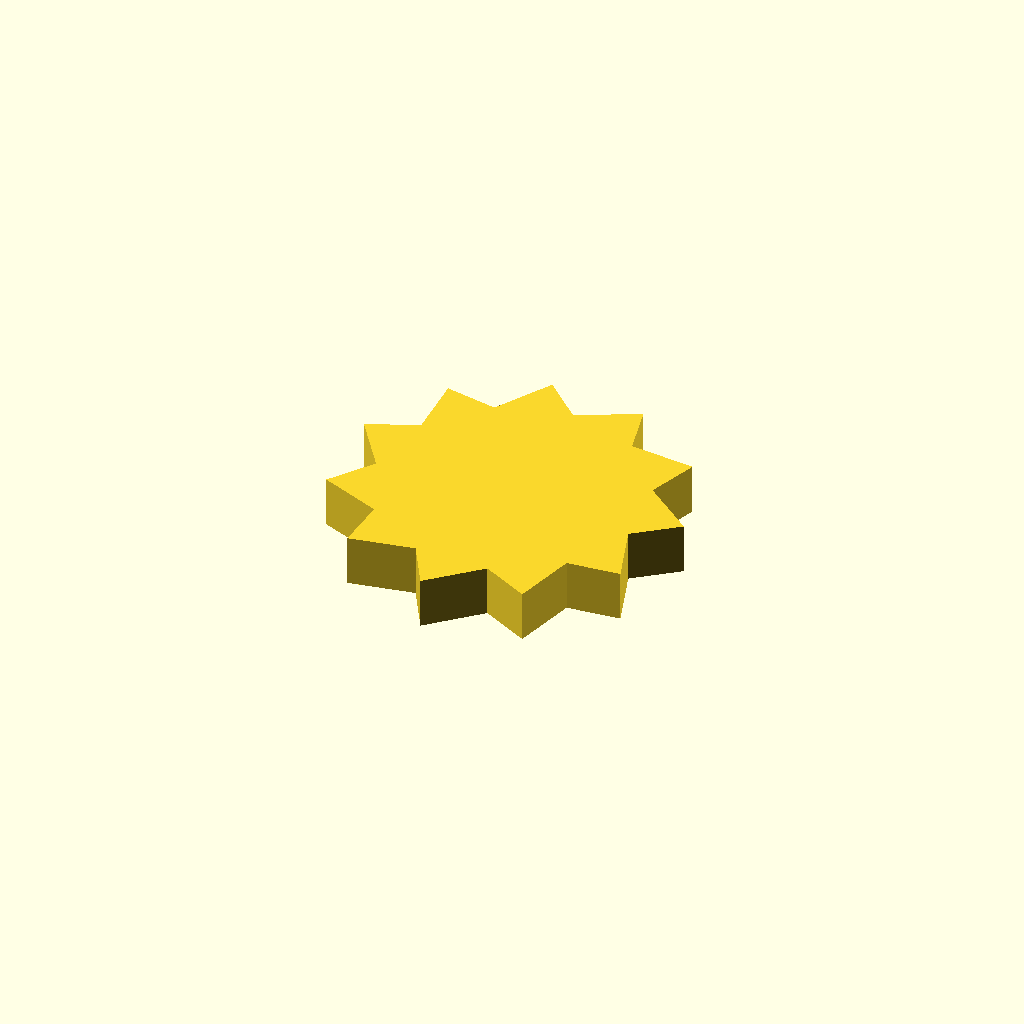
Cell 1: rendered with the file's own defaults.
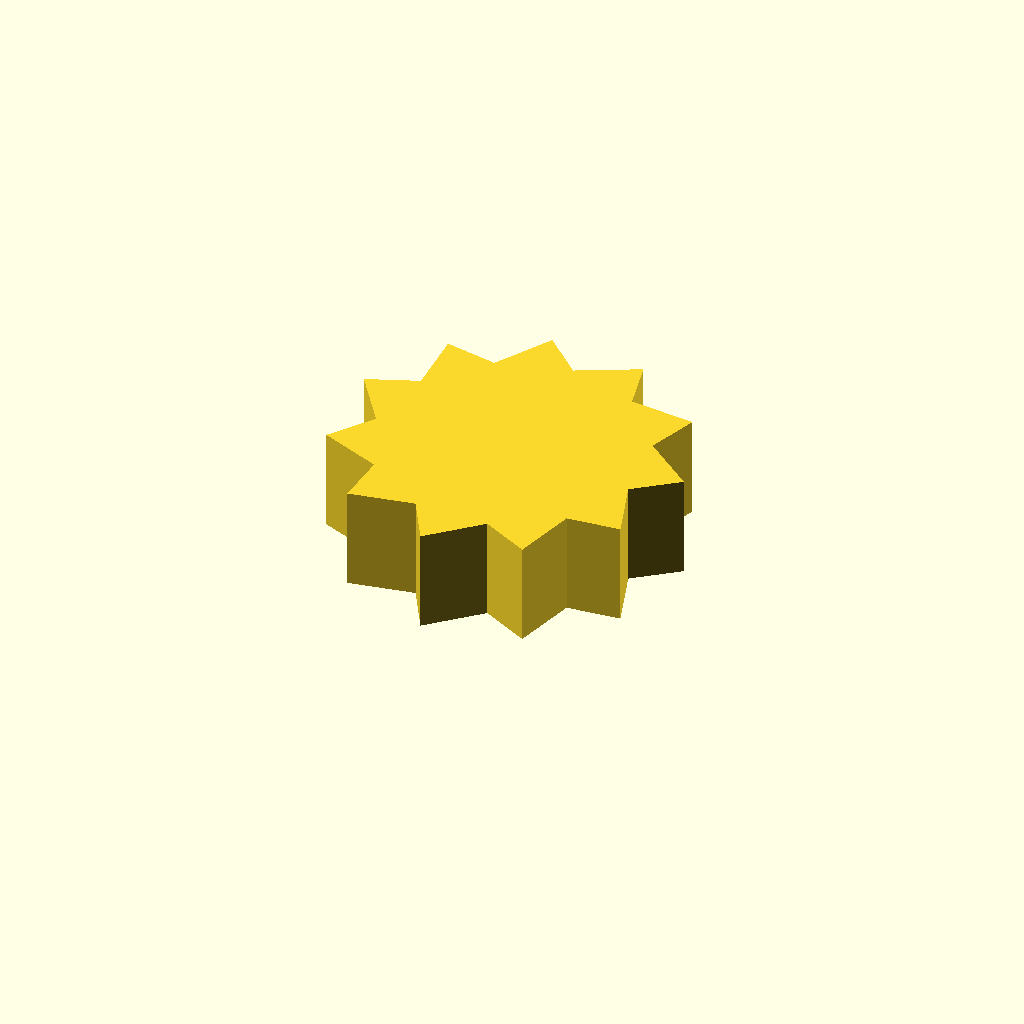
Cell 2 — profile_height set to 20, the other parameters unchanged.
One fixed orthographic camera (rotation 55°, 0°, 25°; colour scheme Cornfield) for every cell.
The OpenSCAD source (optional_data/data/sketch1/sprockets/part_0065.scad):
$fn = 32;

// ----------------------------------------------------------------------
// Chain sprocket: 11 teeth, 26 mm root radius
// ----------------------------------------------------------------------

// --- parameters (mm) ---
profile_height = 10;      // extrusion height
profile_points = 22;      // points of the closed outline

profile = [[58.87, 29.766], [67.122, 36.235], [57.034, 44.3], [60.479, 54.204], [47.632, 55.535], [45.175, 65.729], [33.648, 59.902], [26.07, 67.15], [19.522, 56.017], [9.229, 58.017], [9.74, 45.111], [0, 41.228], [7.407, 30.648], [1.312, 22.116], [13.264, 17.219], [12.749, 6.746], [25.451, 9.089], [30.68, 0], [40.099, 8.838], [49.411, 4.019], [52.557, 16.546], [62.997, 17.527]];  // single closed polygon, 22 points, counter clockwise

// --- the one profile operation ---
linear_extrude(height = profile_height) polygon(points = profile);
Customizer parameters (derived from the source; name, type, default, range or options):
profile_height: number, default 10
profile_points: number, default 22
